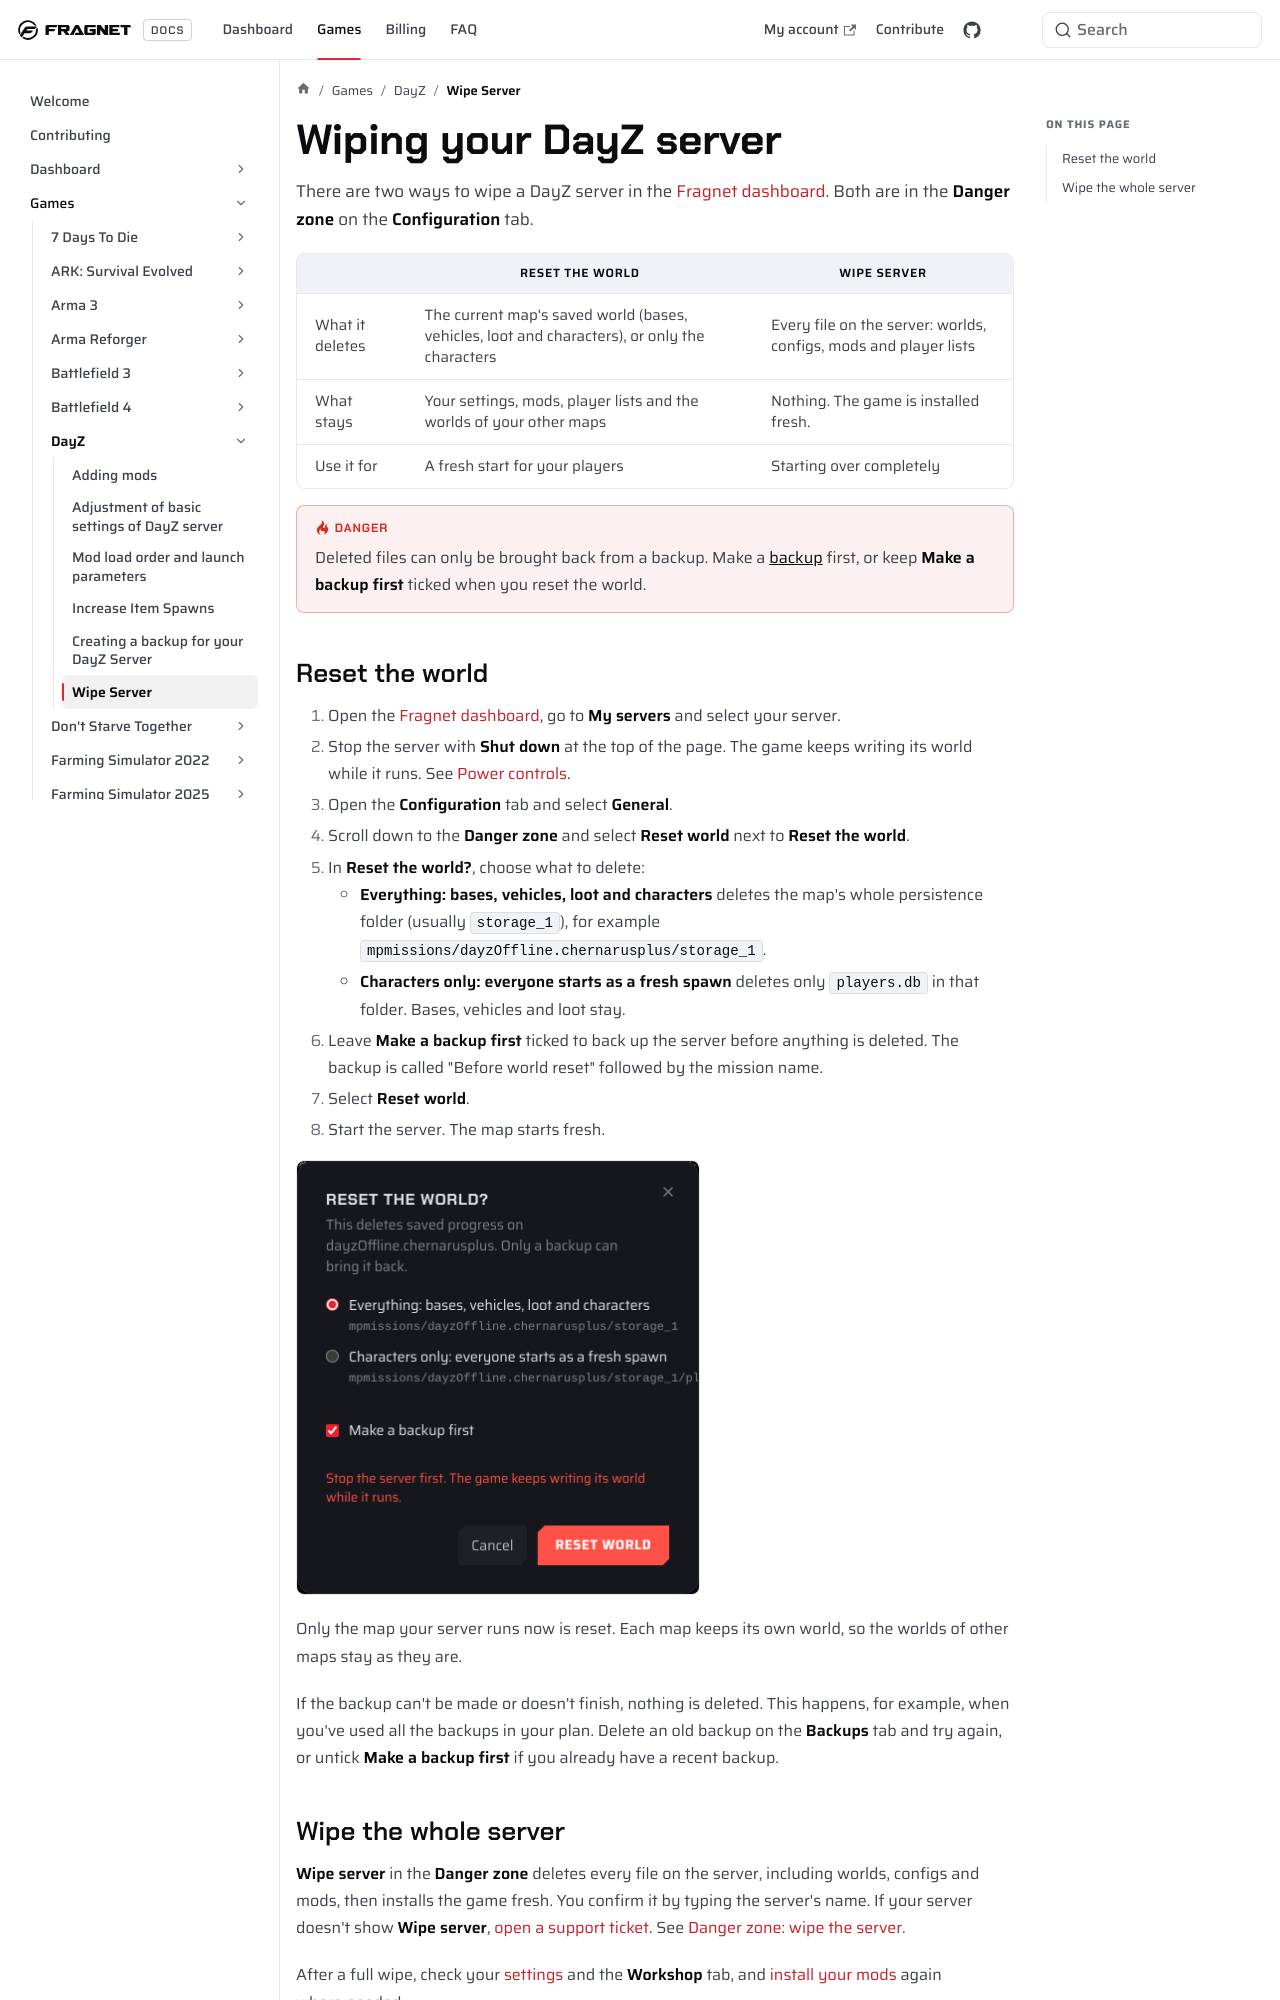

repository: FragnetNetwork/docs · page: games/dayz/wipe-server/index.html · generator: docusaurus

---
title: Wipe Server
keywords: ['dayz wipe', 'dayz server wipe', 'dayz wipe server', 'dayz reset world', 'dayz wipe persistence', 'dayz wipe characters', 'dayz fresh start', 'dayz danger zone', 'fragnet dashboard']
---

# Wiping your DayZ server

There are two ways to wipe a DayZ server in the [Fragnet dashboard](VAR::PANEL_URL). Both are in the **Danger zone** on the **Configuration** tab.

| | **Reset the world** | **Wipe server** |
| --- | --- | --- |
| What it deletes | The current map's saved world (bases, vehicles, loot and characters), or only the characters | Every file on the server: worlds, configs, mods and player lists |
| What stays | Your settings, mods, player lists and the worlds of your other maps | Nothing. The game is installed fresh. |
| Use it for | A fresh start for your players | Starting over completely |

:::danger
Deleted files can only be brought back from a backup. Make a [backup](./make-backup.md) first, or keep **Make a backup first** ticked when you reset the world.
:::
